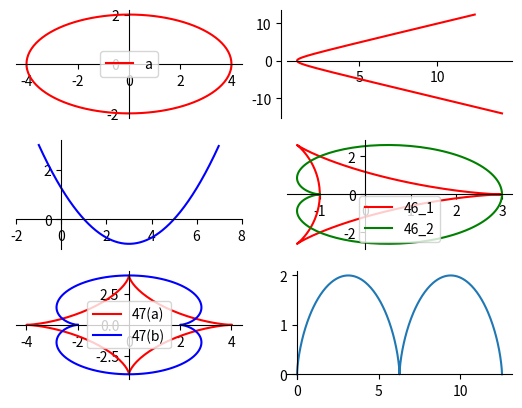

This chart was generated by the following Python code:
#-*- coding:utf-8 -*-
#43:椭圆：x = 4cos(t) y = 2sin(t)在
#(a):0 <= t <=2pi (b):0 <= t <= pi (c):-pi/2 <= t <= pi/2
#
#44 双曲线分支x = sec(t) y = tan(t)
#(a) -1.5 <= t <= 1.5 (b) -0.5 <= t <= 0.5 (c) -0.1 <= t <= t
#
#45:抛物线：x = 2t + 3 y = t**2 - 1, -2 <= t <= 2
#
#46:一条优美的曲线
# x = 2cos(t) + cos(2t)  y = 2sin(t) - sin(2t)    0 <= t <= 2pi
#如果在x和y中用-2代替2 结果将会怎么样，画出新的方案图
#
#47：一条更优美的曲线
#x = 3cos(t) + cos(3t) y = 3sin(t) - sin3t   0 <= t <= 2pi
#
# 48:选轮线，x = t - sin(t) y = 1 - cos(t)
# (a) 0 <= t <= 2pi (b) 0 <= t <= 4pi （c) pi <= t <= 3pi
# #
import numpy as np
import matplotlib.pyplot as plt

ax43 = plt.subplot2grid((3,2),(0,0),rowspan=1,colspan=1)
#调整坐标轴
ax43.spines['top'].set_color('none')
ax43.spines['right'].set_color('none')
ax43.xaxis.set_ticks_position('bottom')
ax43.spines['bottom'].set_position(('data',0))
ax43.yaxis.set_ticks_position('left')
ax43.spines['left'].set_position(('data',0))
t = np.arange(0,2 * np.pi,0.01 * np.pi)
x = 4 * np.cos(t)
y = 2 * np.sin(t)
ax43.plot(x,y,c='r',label="a")
ax43.legend(loc='best')

ax44 = plt.subplot2grid((3,2),(0,1),rowspan=1,colspan=1)
#调整坐标轴
ax44.spines['top'].set_color('none')
ax44.spines['right'].set_color('none')
ax44.xaxis.set_ticks_position('bottom')
ax44.spines['bottom'].set_position(('data',0))
ax44.yaxis.set_ticks_position('left')
ax44.spines['left'].set_position(('data',0))
t44 = np.arange(-1.5,1.5,0.01)
x44 = 1 / np.cos(t44)
y44 = np.tan(t44)
ax44.plot(x44,y44,c='r',label="44(a)")

ax45 = plt.subplot2grid((3,2),(1,0),rowspan=1,colspan=1)
ax45.spines['top'].set_color('none')
ax45.spines['right'].set_color('none')
ax45.xaxis.set_ticks_position('bottom')
ax45.spines['bottom'].set_position(('data',0))
ax45.yaxis.set_ticks_position('left')
ax45.spines['left'].set_position(('data',0))
t45 = np.arange(-2,2,0.01)
x45 = 2 * t45 + 3
y45 = t45 ** 2 - 1
ax45.set_xlim(-2,8)
ax45.plot(x45,y45,c='b',label="45")

ax46 = plt.subplot2grid((3,2),(1,1),rowspan=1,colspan=1)
ax46.spines['top'].set_color('none')
ax46.spines['right'].set_color('none')
ax46.xaxis.set_ticks_position('bottom')
ax46.spines['bottom'].set_position(('data',0))
ax46.yaxis.set_ticks_position('left')
ax46.spines['left'].set_position(('data',0))
t46 = np.arange(0,2*np.pi,0.01*np.pi)
x46 = 2 * np.cos(t46) + np.cos(2*t46)
y46 = 2 * np.sin(t46) - np.sin(2 * t46)
x46_2 = -2 * np.cos(t46) + np.cos(-2*t46)
y46_2 = -2 * np.sin(t46) - np.sin(-2 * t46)
ax46.plot(x46,y46,c='r',label="46_1")
ax46.plot(x46_2,y46_2,c='g',label="46_2")
ax46.legend(loc='best')


ax47 = plt.subplot2grid((3,2),(2,0),rowspan=1,colspan=1)
ax47.spines['top'].set_color('none')
ax47.spines['right'].set_color('none')
ax47.xaxis.set_ticks_position('bottom')
ax47.spines['bottom'].set_position(('data',0))
ax47.yaxis.set_ticks_position('left')
ax47.spines['left'].set_position(('data',0))
t47 = np.arange(0,2*np.pi,0.01*np.pi)
x47 = 3*np.cos(t47) + np.cos(3*t47)
y47 = 3*np.sin(t47) - np.sin(3*t47)
x47_b = -3*np.cos(t47) + np.cos(-3*t47)
y47_b = -3*np.sin(t47) - np.sin(-3*t47)
ax47.plot(x47,y47,c='r',label="47(a)")
ax47.plot(x47_b,y47_b,c='b',label="47(b)")
ax47.legend(loc='best')

ax48 = plt.subplot2grid((3,2),(2,1),rowspan=1,colspan=1)
ax48.spines['top'].set_color('none')
ax48.spines['right'].set_color('none')
ax48.xaxis.set_ticks_position('bottom')
ax48.spines['bottom'].set_position(('data',0))
ax48.yaxis.set_ticks_position('left')
ax48.spines['left'].set_position(('data',0))
t48 = np.arange(0,4*np.pi,0.01*np.pi)
x48 = t48 - np.sin(t48)
y48 = 1 - np.cos(t48)
ax48.plot(x48,y48)
plt.show()